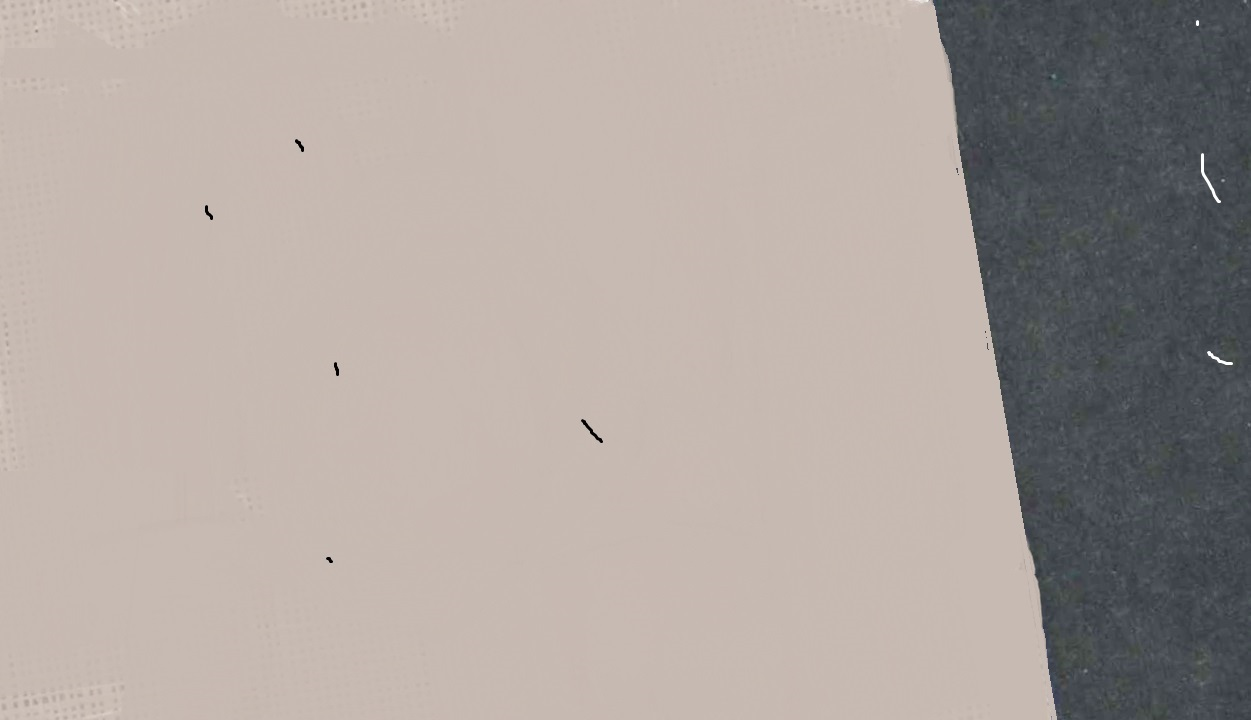
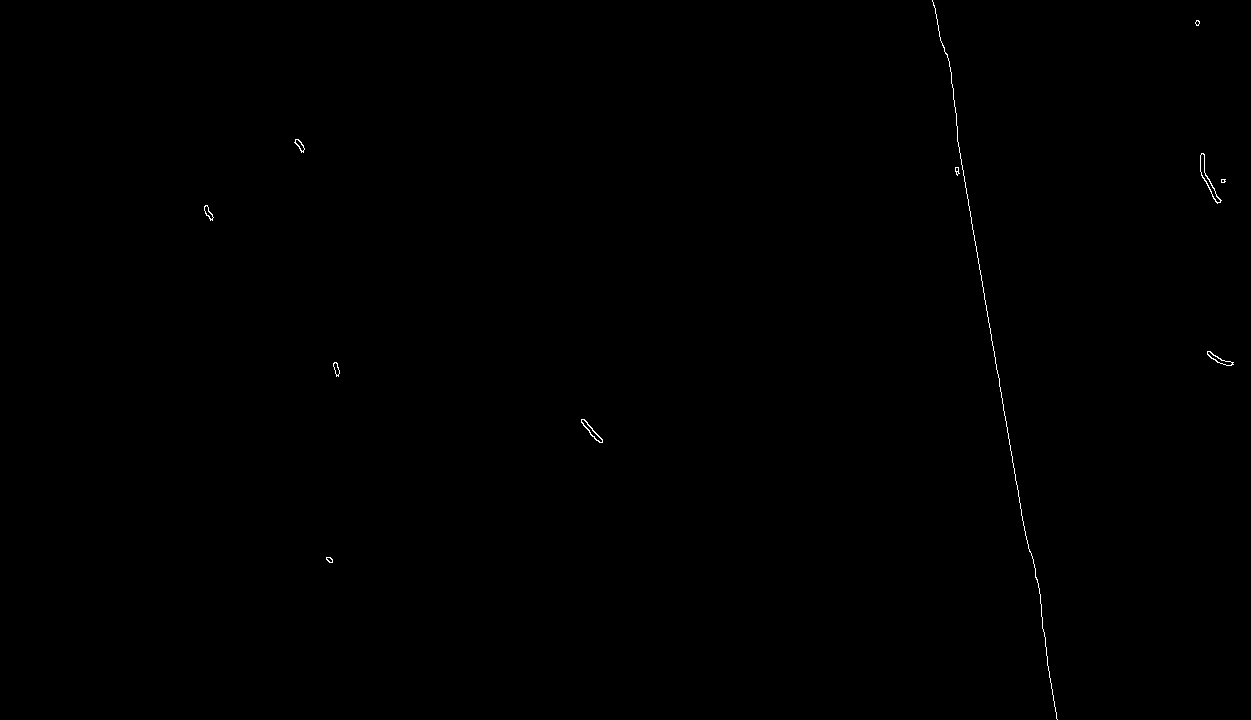
Input picture: input.jpg (1251x720), committed beside the script.
Output picture: output.jpg (1251x720), as committed by the script's author.
Transform script: solution.py (Python; library hint: OpenCV): line 5 names the input picture, line 19 names the output picture.
import cv2
import matplotlib.pyplot as plt

# Step 1: Read the image
image_path = 'input.jpg'  # Replace with the path to your image
image = cv2.imread(image_path)

# Step 2: Convert the image to grayscale
gray_image = cv2.cvtColor(image, cv2.COLOR_BGR2GRAY)

# Step 3: Apply Gaussian Blur to reduce noise
blurred_image = cv2.GaussianBlur(gray_image, (5, 5), 1.4)

# Step 4: Perform Canny Edge Detection
# Parameters: lower_threshold and upper_threshold
edges = cv2.Canny(blurred_image, threshold1=50, threshold2=150)

cv2.imshow('Canny Edge Detection', edges)
cv2.imwrite('output.jpg', edges)
cv2.waitKey(0)